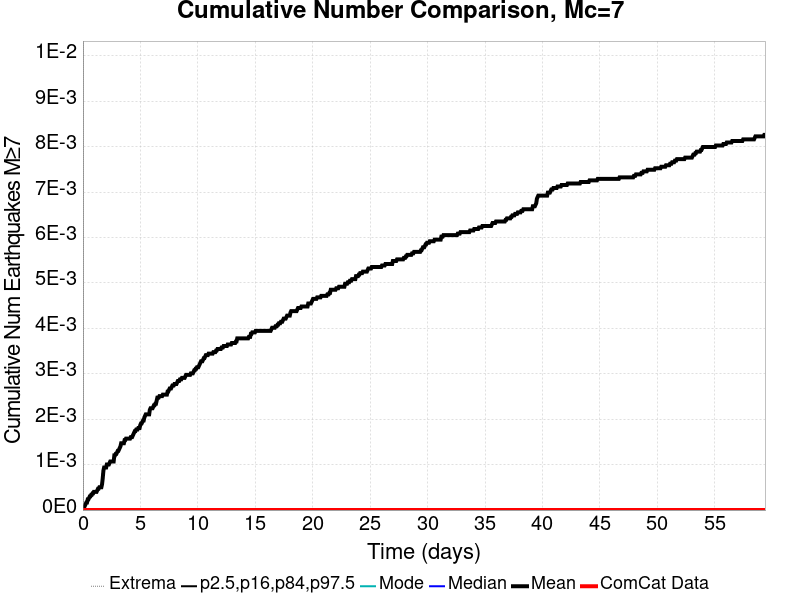

The data file committed next to this chart (first rows):
Time (days), ComCat Data, Simulation Mean, Simulation Median, Simulation Mode, Simulation Minimum, Simulation Maximum, 2.5 %-ile, 16 %-ile, 84 %-ile, 97.5 %-ile
0.0, 0.0, 0.0, 0.0, 0.0, 0.0, 0.0, 0.0, 0.0, 0.0, 0.0
0.05943, 0.0, 3.3444816E-5, 0.0, 0.0, 0.0, 1.0, 0.0, 0.0, 0.0, 0.0
0.1189, 0.0, 6.688963E-5, 0.0, 0.0, 0.0, 1.0, 0.0, 0.0, 0.0, 0.0
0.1783, 0.0, 1.0033445E-4, 0.0, 0.0, 0.0, 1.0, 0.0, 0.0, 0.0, 0.0
0.2377, 0.0, 1.3377926E-4, 0.0, 0.0, 0.0, 1.0, 0.0, 0.0, 0.0, 0.0
0.2972, 0.0, 1.6722408E-4, 0.0, 0.0, 0.0, 1.0, 0.0, 0.0, 0.0, 0.0
0.3566, 0.0, 1.6722408E-4, 0.0, 0.0, 0.0, 1.0, 0.0, 0.0, 0.0, 0.0
0.416, 0.0, 2.3411372E-4, 0.0, 0.0, 0.0, 1.0, 0.0, 0.0, 0.0, 0.0
0.4754, 0.0, 2.3411372E-4, 0.0, 0.0, 0.0, 1.0, 0.0, 0.0, 0.0, 0.0
0.5349, 0.0, 2.6755853E-4, 0.0, 0.0, 0.0, 1.0, 0.0, 0.0, 0.0, 0.0
0.5943, 0.0, 3.0100334E-4, 0.0, 0.0, 0.0, 1.0, 0.0, 0.0, 0.0, 0.0
0.6537, 0.0, 3.0100334E-4, 0.0, 0.0, 0.0, 1.0, 0.0, 0.0, 0.0, 0.0
0.7132, 0.0, 3.3444815E-4, 0.0, 0.0, 0.0, 1.0, 0.0, 0.0, 0.0, 0.0
0.7726, 0.0, 3.3444815E-4, 0.0, 0.0, 0.0, 1.0, 0.0, 0.0, 0.0, 0.0
0.832, 0.0, 3.6789296E-4, 0.0, 0.0, 0.0, 1.0, 0.0, 0.0, 0.0, 0.0
0.8915, 0.0, 3.6789296E-4, 0.0, 0.0, 0.0, 1.0, 0.0, 0.0, 0.0, 0.0
0.9509, 0.0, 4.013378E-4, 0.0, 0.0, 0.0, 1.0, 0.0, 0.0, 0.0, 0.0
1.01, 0.0, 4.013378E-4, 0.0, 0.0, 0.0, 1.0, 0.0, 0.0, 0.0, 0.0
1.07, 0.0, 4.013378E-4, 0.0, 0.0, 0.0, 1.0, 0.0, 0.0, 0.0, 0.0
1.129, 0.0, 4.013378E-4, 0.0, 0.0, 0.0, 1.0, 0.0, 0.0, 0.0, 0.0
1.189, 0.0, 4.013378E-4, 0.0, 0.0, 0.0, 1.0, 0.0, 0.0, 0.0, 0.0
1.248, 0.0, 4.3478262E-4, 0.0, 0.0, 0.0, 1.0, 0.0, 0.0, 0.0, 0.0
1.307, 0.0, 4.6822743E-4, 0.0, 0.0, 0.0, 1.0, 0.0, 0.0, 0.0, 0.0
1.367, 0.0, 4.6822743E-4, 0.0, 0.0, 0.0, 1.0, 0.0, 0.0, 0.0, 0.0
1.426, 0.0, 5.016722E-4, 0.0, 0.0, 0.0, 1.0, 0.0, 0.0, 0.0, 0.0
1.486, 0.0, 5.016722E-4, 0.0, 0.0, 0.0, 1.0, 0.0, 0.0, 0.0, 0.0
1.545, 0.0, 5.016722E-4, 0.0, 0.0, 0.0, 1.0, 0.0, 0.0, 0.0, 0.0
1.605, 0.0, 5.016722E-4, 0.0, 0.0, 0.0, 1.0, 0.0, 0.0, 0.0, 0.0
1.664, 0.0, 5.685619E-4, 0.0, 0.0, 0.0, 1.0, 0.0, 0.0, 0.0, 0.0
1.723, 0.0, 7.0234115E-4, 0.0, 0.0, 0.0, 1.0, 0.0, 0.0, 0.0, 0.0
1.783, 0.0, 8.6956524E-4, 0.0, 0.0, 0.0, 1.0, 0.0, 0.0, 0.0, 0.0
1.842, 0.0, 9.3645486E-4, 0.0, 0.0, 0.0, 1.0, 0.0, 0.0, 0.0, 0.0
1.902, 0.0, 9.3645486E-4, 0.0, 0.0, 0.0, 1.0, 0.0, 0.0, 0.0, 0.0
1.961, 0.0, 9.3645486E-4, 0.0, 0.0, 0.0, 1.0, 0.0, 0.0, 0.0, 0.0
2.021, 0.0, 9.3645486E-4, 0.0, 0.0, 0.0, 1.0, 0.0, 0.0, 0.0, 0.0
2.08, 0.0, 0.001003, 0.0, 0.0, 0.0, 1.0, 0.0, 0.0, 0.0, 0.0
2.14, 0.0, 0.001003, 0.0, 0.0, 0.0, 1.0, 0.0, 0.0, 0.0, 0.0
2.199, 0.0, 0.001003, 0.0, 0.0, 0.0, 1.0, 0.0, 0.0, 0.0, 0.0
2.258, 0.0, 0.001003, 0.0, 0.0, 0.0, 1.0, 0.0, 0.0, 0.0, 0.0
2.318, 0.0, 0.001037, 0.0, 0.0, 0.0, 1.0, 0.0, 0.0, 0.0, 0.0
2.377, 0.0, 0.00107, 0.0, 0.0, 0.0, 1.0, 0.0, 0.0, 0.0, 0.0
2.437, 0.0, 0.00107, 0.0, 0.0, 0.0, 1.0, 0.0, 0.0, 0.0, 0.0
2.496, 0.0, 0.00107, 0.0, 0.0, 0.0, 1.0, 0.0, 0.0, 0.0, 0.0
2.556, 0.0, 0.00107, 0.0, 0.0, 0.0, 1.0, 0.0, 0.0, 0.0, 0.0
2.615, 0.0, 0.00107, 0.0, 0.0, 0.0, 1.0, 0.0, 0.0, 0.0, 0.0
2.674, 0.0, 0.00107, 0.0, 0.0, 0.0, 1.0, 0.0, 0.0, 0.0, 0.0
2.734, 0.0, 0.001204, 0.0, 0.0, 0.0, 1.0, 0.0, 0.0, 0.0, 0.0
2.793, 0.0, 0.001204, 0.0, 0.0, 0.0, 1.0, 0.0, 0.0, 0.0, 0.0
2.853, 0.0, 0.001237, 0.0, 0.0, 0.0, 1.0, 0.0, 0.0, 0.0, 0.0
2.912, 0.0, 0.001237, 0.0, 0.0, 0.0, 1.0, 0.0, 0.0, 0.0, 0.0
2.972, 0.0, 0.001271, 0.0, 0.0, 0.0, 1.0, 0.0, 0.0, 0.0, 0.0
3.031, 0.0, 0.001304, 0.0, 0.0, 0.0, 1.0, 0.0, 0.0, 0.0, 0.0
3.09, 0.0, 0.001304, 0.0, 0.0, 0.0, 1.0, 0.0, 0.0, 0.0, 0.0
3.15, 0.0, 0.001338, 0.0, 0.0, 0.0, 1.0, 0.0, 0.0, 0.0, 0.0
3.209, 0.0, 0.001371, 0.0, 0.0, 0.0, 1.0, 0.0, 0.0, 0.0, 0.0
3.269, 0.0, 0.001405, 0.0, 0.0, 0.0, 1.0, 0.0, 0.0, 0.0, 0.0
3.328, 0.0, 0.001472, 0.0, 0.0, 0.0, 1.0, 0.0, 0.0, 0.0, 0.0
3.388, 0.0, 0.001472, 0.0, 0.0, 0.0, 1.0, 0.0, 0.0, 0.0, 0.0
3.447, 0.0, 0.001472, 0.0, 0.0, 0.0, 1.0, 0.0, 0.0, 0.0, 0.0
3.506, 0.0, 0.001472, 0.0, 0.0, 0.0, 1.0, 0.0, 0.0, 0.0, 0.0
... 940 more rows
